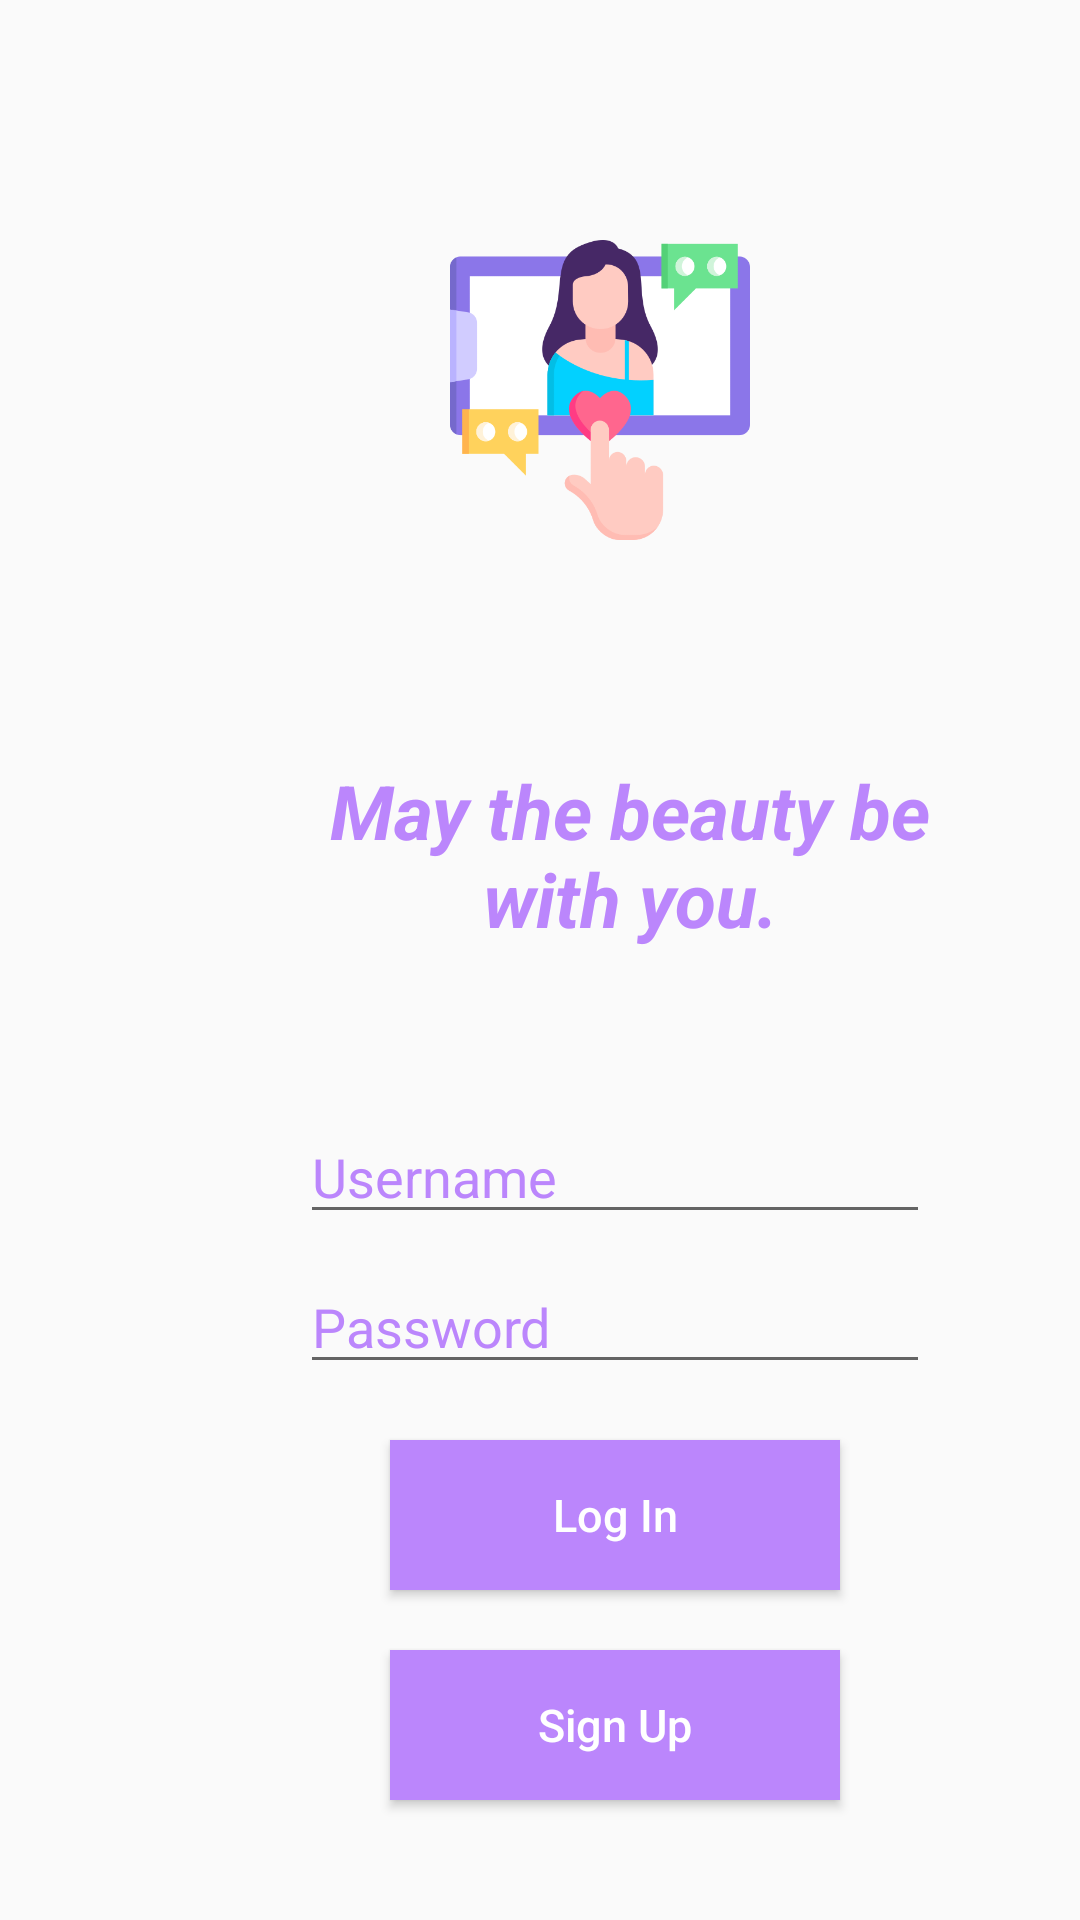

Layout XML and referenced resources for this Android screen:
<!-- AndroidManifest.xml: application theme Theme.LoginPageveUygulama -->
<!-- res/layout/activity_main.xml -->
<?xml version="1.0" encoding="utf-8"?>
<RelativeLayout xmlns:android="http://schemas.android.com/apk/res/android"
    xmlns:app="http://schemas.android.com/apk/res-auto"
    xmlns:tools="http://schemas.android.com/tools"
    android:layout_width="match_parent"
    android:layout_height="match_parent"
    android:background="@drawable/background"
    tools:context=".MainActivity">

    <RelativeLayout
        android:id="@+id/resim"
        android:layout_width="match_parent"
        android:layout_height="200dp"
        android:layout_alignParentStart="true"
        android:layout_alignParentTop="true"
        android:layout_marginStart="0dp"
        android:layout_marginTop="0dp" />


    <ImageView
        android:layout_width="100dp"
        android:layout_height="100dp"
        android:layout_alignLeft="@+id/resim"
        android:layout_alignTop="@id/resim"
        android:layout_marginLeft="150dp"
        android:layout_marginTop="80dp"
        android:src="@drawable/beautyqueen"
        tools:ignore="NotSibling" />

    <TextView
        android:layout_width="220dp"
        android:layout_height="150dp"
        android:layout_below="@id/resim"
        android:layout_marginLeft="100dp"
        android:layout_marginTop="10dp"
        android:layout_marginRight="10dp"
        android:gravity="center"
        android:text="May the beauty be with you."
        android:textColor="@color/purple_200"
        android:textSize="25sp"
        android:textStyle="bold|italic" />


    <RelativeLayout
        android:id="@+id/panelim"
        android:layout_width="300dp"
        android:layout_height="300dp"
        android:layout_alignParentLeft="true"
        android:layout_alignParentTop="true"
        android:layout_marginLeft="55dp"
        android:layout_marginTop="250dp"
        android:layout_marginBottom="50dp"

        />

    <EditText
        android:id="@+id/username_editText_in_loginPage"
        android:layout_width="wrap_content"
        android:layout_height="wrap_content"
        android:layout_alignParentLeft="true"
        android:layout_alignParentTop="true"
        android:layout_marginLeft="100dp"
        android:layout_marginTop="370dp"
        android:ems="10"
        android:hint="Username"
        android:inputType="textPersonName"
        android:textColorHint="@color/purple_200"
        android:textSize="18sp"

        />

    <EditText
        android:id="@+id/password_editText_in_loginPage"
        android:layout_width="wrap_content"
        android:layout_height="wrap_content"
        android:layout_alignParentLeft="true"
        android:layout_alignParentTop="true"
        android:layout_marginLeft="100dp"
        android:layout_marginTop="420dp"
        android:ems="10"
        android:hint="Password"
        android:inputType="textPassword"
        android:textColorHint="@color/purple_200"
        android:textSize="18sp" />

    <Button
        android:id="@+id/login_button"
        android:layout_width="150dp"
        android:layout_height="50dp"
        android:layout_alignParentLeft="true"
        android:layout_alignParentTop="true"
        android:layout_marginLeft="130dp"
        android:layout_marginTop="480dp"
        android:background="@color/purple_200"
        android:text="Log In"
        android:textAllCaps="false"
        android:textColor="@color/white"
        android:textSize="15sp" />

    <Button
        android:id="@+id/signup_button"
        android:layout_width="150dp"
        android:layout_height="50dp"
        android:layout_alignParentLeft="true"
        android:layout_alignParentTop="true"
        android:layout_marginLeft="130dp"
        android:layout_marginTop="550dp"
        android:background="@color/purple_200"
        android:text="Sign Up"
        android:textAllCaps="false"
        android:textColor="@color/white"
        android:textSize="15sp" />


</RelativeLayout>
<!-- resources referenced by this layout -->
<resources>
  <!-- drawable beautyqueen: png bitmap (drawable-v24, 24740 bytes) -->
  <style name="Theme.LoginPageveUygulama" parent="Theme.AppCompat.Light.NoActionBar">
          
          <item name="colorPrimary">@color/purple_500</item>
          <item name="colorPrimaryVariant">@color/purple_700</item>
          <item name="colorOnPrimary">@color/white</item>
          
          <item name="colorSecondary">@color/teal_200</item>
          <item name="colorSecondaryVariant">@color/teal_700</item>
          <item name="colorOnSecondary">@color/black</item>
          
          <item name="android:statusBarColor">?attr/colorPrimaryVariant</item>
          
      </style>
  <!-- not gathered from this repository: default colours our renderer supplied (Android Studio template values) -->
  <color name="purple_200">#FFBB86FC</color>
  <color name="purple_500">#FF6200EE</color>
  <color name="purple_700">#FF3700B3</color>
  <color name="teal_200">#FF03DAC5</color>
  <color name="teal_700">#FF018786</color>
  <color name="black">#FF000000</color>
  <color name="white">#FFFFFFFF</color>
</resources>
